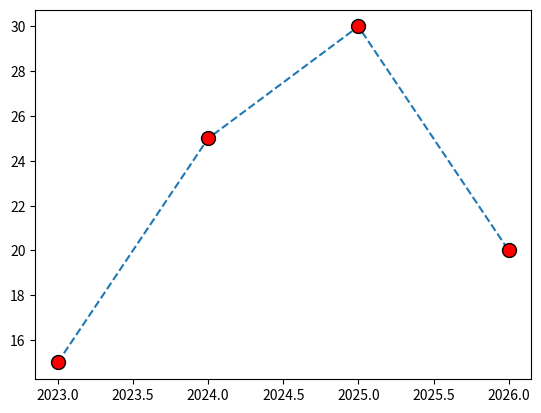

The script that saved this image:
# Cell 12

import matplotlib.pyplot as plt
import numpy as np

x = np.array([2023, 2024, 2025, 2026])
y = np.array([15, 25, 30, 20])

plt.plot(x, y, marker="o", markersize=10, markerfacecolor="red", markeredgecolor="black", linestyle = "dashed")
plt.show()
